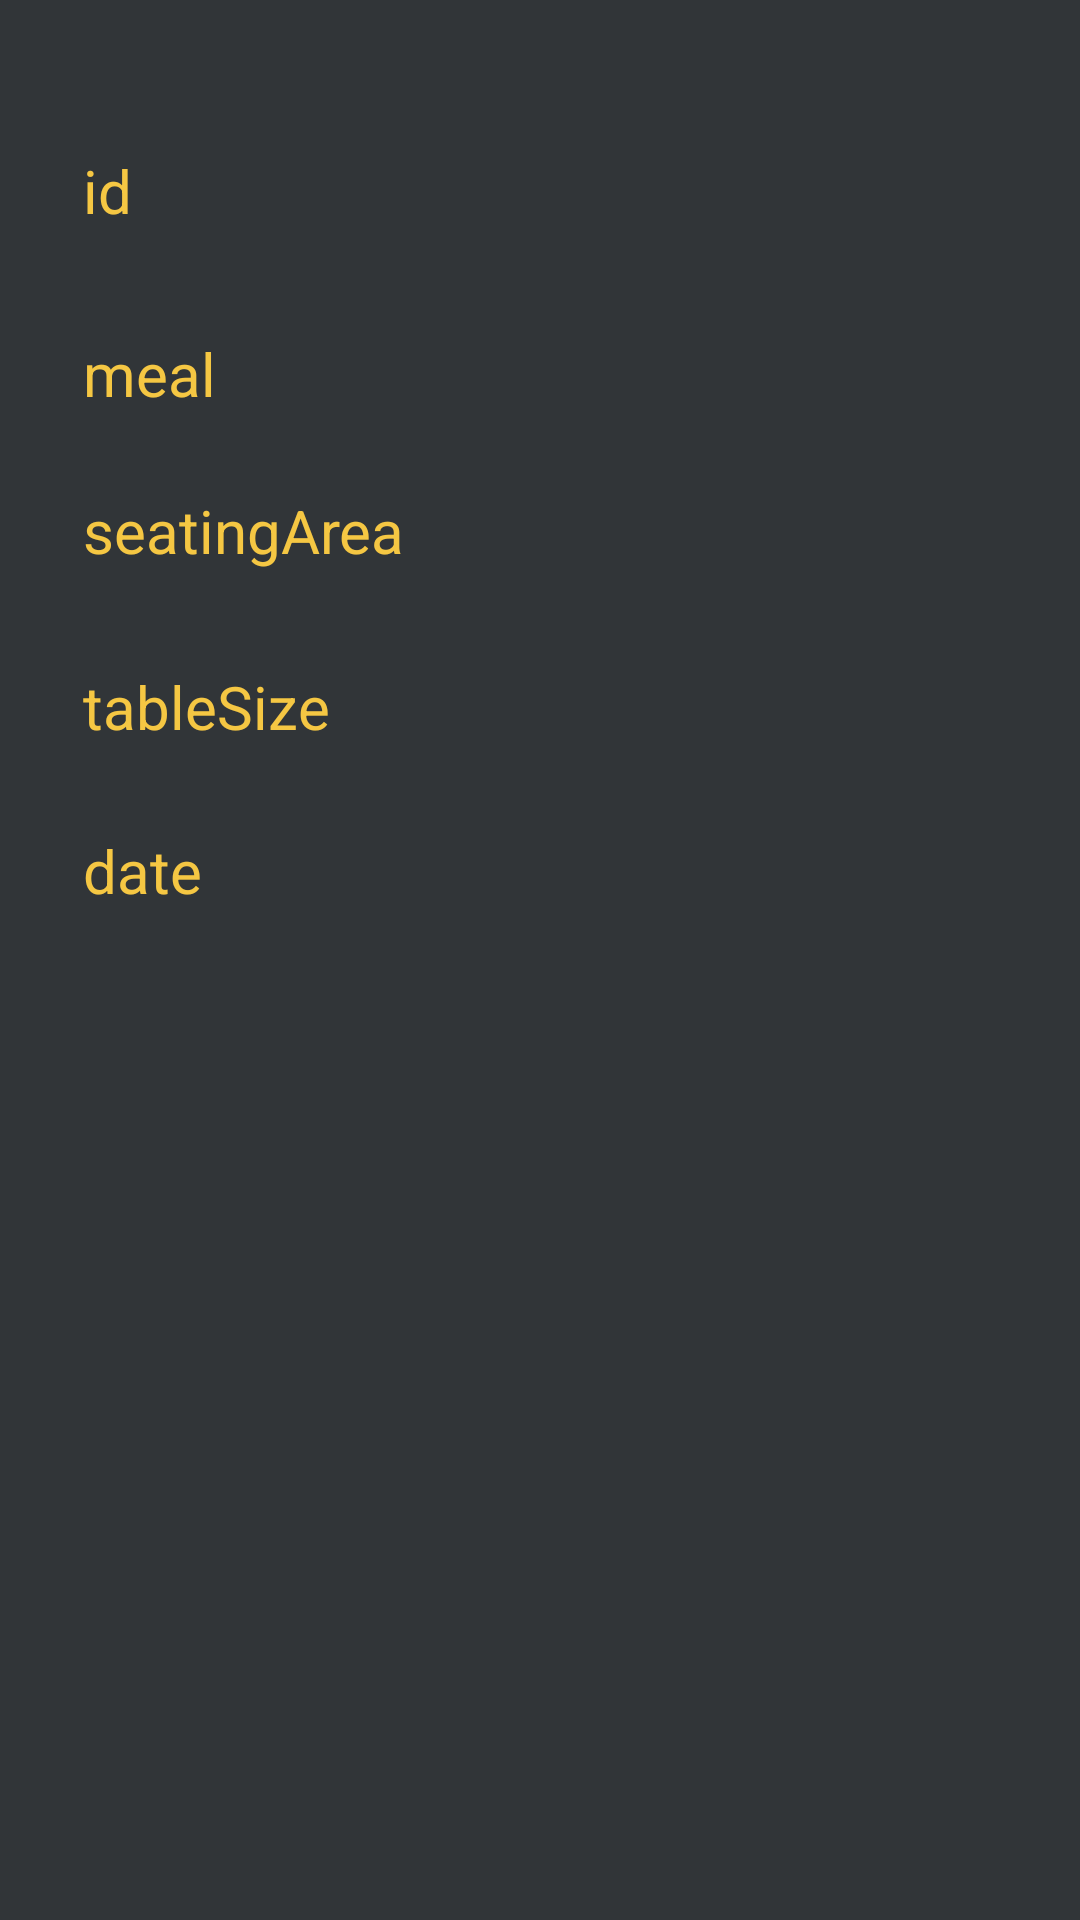

Android layout source for this screen:
<!-- AndroidManifest.xml: application theme Theme.MyRestaurantApplication -->
<!-- res/layout/activity_booking_details.xml -->
<?xml version="1.0" encoding="utf-8"?>
<androidx.constraintlayout.widget.ConstraintLayout xmlns:android="http://schemas.android.com/apk/res/android"
    xmlns:app="http://schemas.android.com/apk/res-auto"
    xmlns:tools="http://schemas.android.com/tools"
    android:layout_width="match_parent"
    android:layout_height="match_parent"
    android:background="#313538"
    tools:context=".BookingDetailsActivity">

    <TextView
        android:id="@+id/id"
        android:layout_width="233dp"
        android:layout_height="37dp"
        android:text="id"
        android:textColor="@color/gold"
        android:textSize="20dp"
        app:layout_constraintBottom_toBottomOf="parent"
        app:layout_constraintEnd_toEndOf="parent"
        app:layout_constraintHorizontal_bias="0.219"
        app:layout_constraintStart_toStartOf="parent"
        app:layout_constraintTop_toTopOf="parent"
        app:layout_constraintVertical_bias="0.083" />

    <TextView
        android:id="@+id/meal"
        android:layout_width="233dp"
        android:layout_height="37dp"
        android:text="meal"
        android:textColor="@color/gold"
        android:textSize="20dp"
        app:layout_constraintBottom_toBottomOf="parent"
        app:layout_constraintEnd_toEndOf="parent"
        app:layout_constraintHorizontal_bias="0.219"
        app:layout_constraintStart_toStartOf="parent"
        app:layout_constraintTop_toTopOf="parent"
        app:layout_constraintVertical_bias="0.184" />

    <TextView
        android:id="@+id/seatingArea"
        android:layout_width="233dp"
        android:layout_height="37dp"
        android:text="seatingArea"
        android:textColor="@color/gold"
        android:textSize="20dp"
        app:layout_constraintBottom_toBottomOf="parent"
        app:layout_constraintEnd_toEndOf="parent"
        app:layout_constraintHorizontal_bias="0.219"
        app:layout_constraintStart_toStartOf="parent"
        app:layout_constraintTop_toTopOf="parent"
        app:layout_constraintVertical_bias="0.271" />

    <TextView
        android:id="@+id/tableSize"
        android:layout_width="233dp"
        android:layout_height="37dp"
        android:text="tableSize"
        android:textColor="@color/gold"
        android:textSize="20dp"
        app:layout_constraintBottom_toBottomOf="parent"
        app:layout_constraintEnd_toEndOf="parent"
        app:layout_constraintHorizontal_bias="0.219"
        app:layout_constraintStart_toStartOf="parent"
        app:layout_constraintTop_toTopOf="parent"
        app:layout_constraintVertical_bias="0.368" />

    <TextView
        android:id="@+id/date"
        android:layout_width="233dp"
        android:layout_height="37dp"
        android:text="date"
        android:textColor="@color/gold"
        android:textSize="20dp"
        app:layout_constraintBottom_toBottomOf="parent"
        app:layout_constraintEnd_toEndOf="parent"
        app:layout_constraintHorizontal_bias="0.219"
        app:layout_constraintStart_toStartOf="parent"
        app:layout_constraintTop_toTopOf="parent"
        app:layout_constraintVertical_bias="0.459" />


</androidx.constraintlayout.widget.ConstraintLayout>
<!-- resources referenced by this layout -->
<resources>
  <color name="gold">#F5C743</color>
  <style name="Theme.MyRestaurantApplication" parent="Base.Theme.MyRestaurantApplication" />
  <style name="Base.Theme.MyRestaurantApplication" parent="Theme.Material3.DayNight.NoActionBar">
          
          
          <item name="android:editTextColor">@color/white</item>
          <item name="android:textColorHint">@color/grey</item>
  
  
      </style>
  <color name="white">#FFFFFFFF</color>
  <color name="grey">#FFAAAAAA</color>
</resources>
